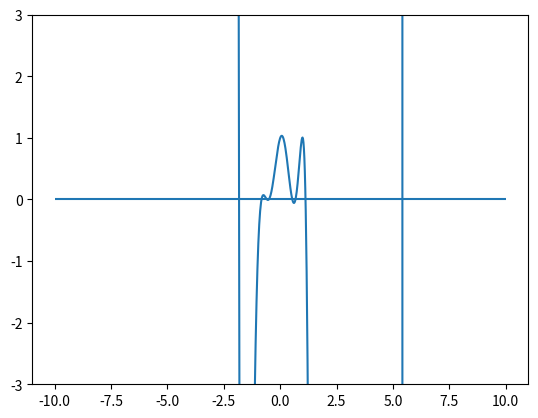

The script that saved this image:
import matplotlib.pyplot as plt
import numpy as np
import sympy as sp

"""
8阶方程的最后一个根
"""
x = sp.symbols("x")
yy = x ** 8 - 4 * x ** 7 - 10 * x ** 6 + 10 * x ** 5 + 15 * x ** 4 - 6 * x ** 3 - 7 * x ** 2 + x + 1
ans = sp.solve(yy, x)
print(ans)
x = np.linspace(-10, 10, 1000)
yy = x ** 8 - 4 * x ** 7 - 10 * x ** 6 + 10 * x ** 5 + 15 * x ** 4 - 6 * x ** 3 - 7 * x ** 2 + x + 1
plt.plot(x, yy)
plt.ylim(-3, 3)
plt.hlines([0], np.min(x), np.max(x))
plt.show()
